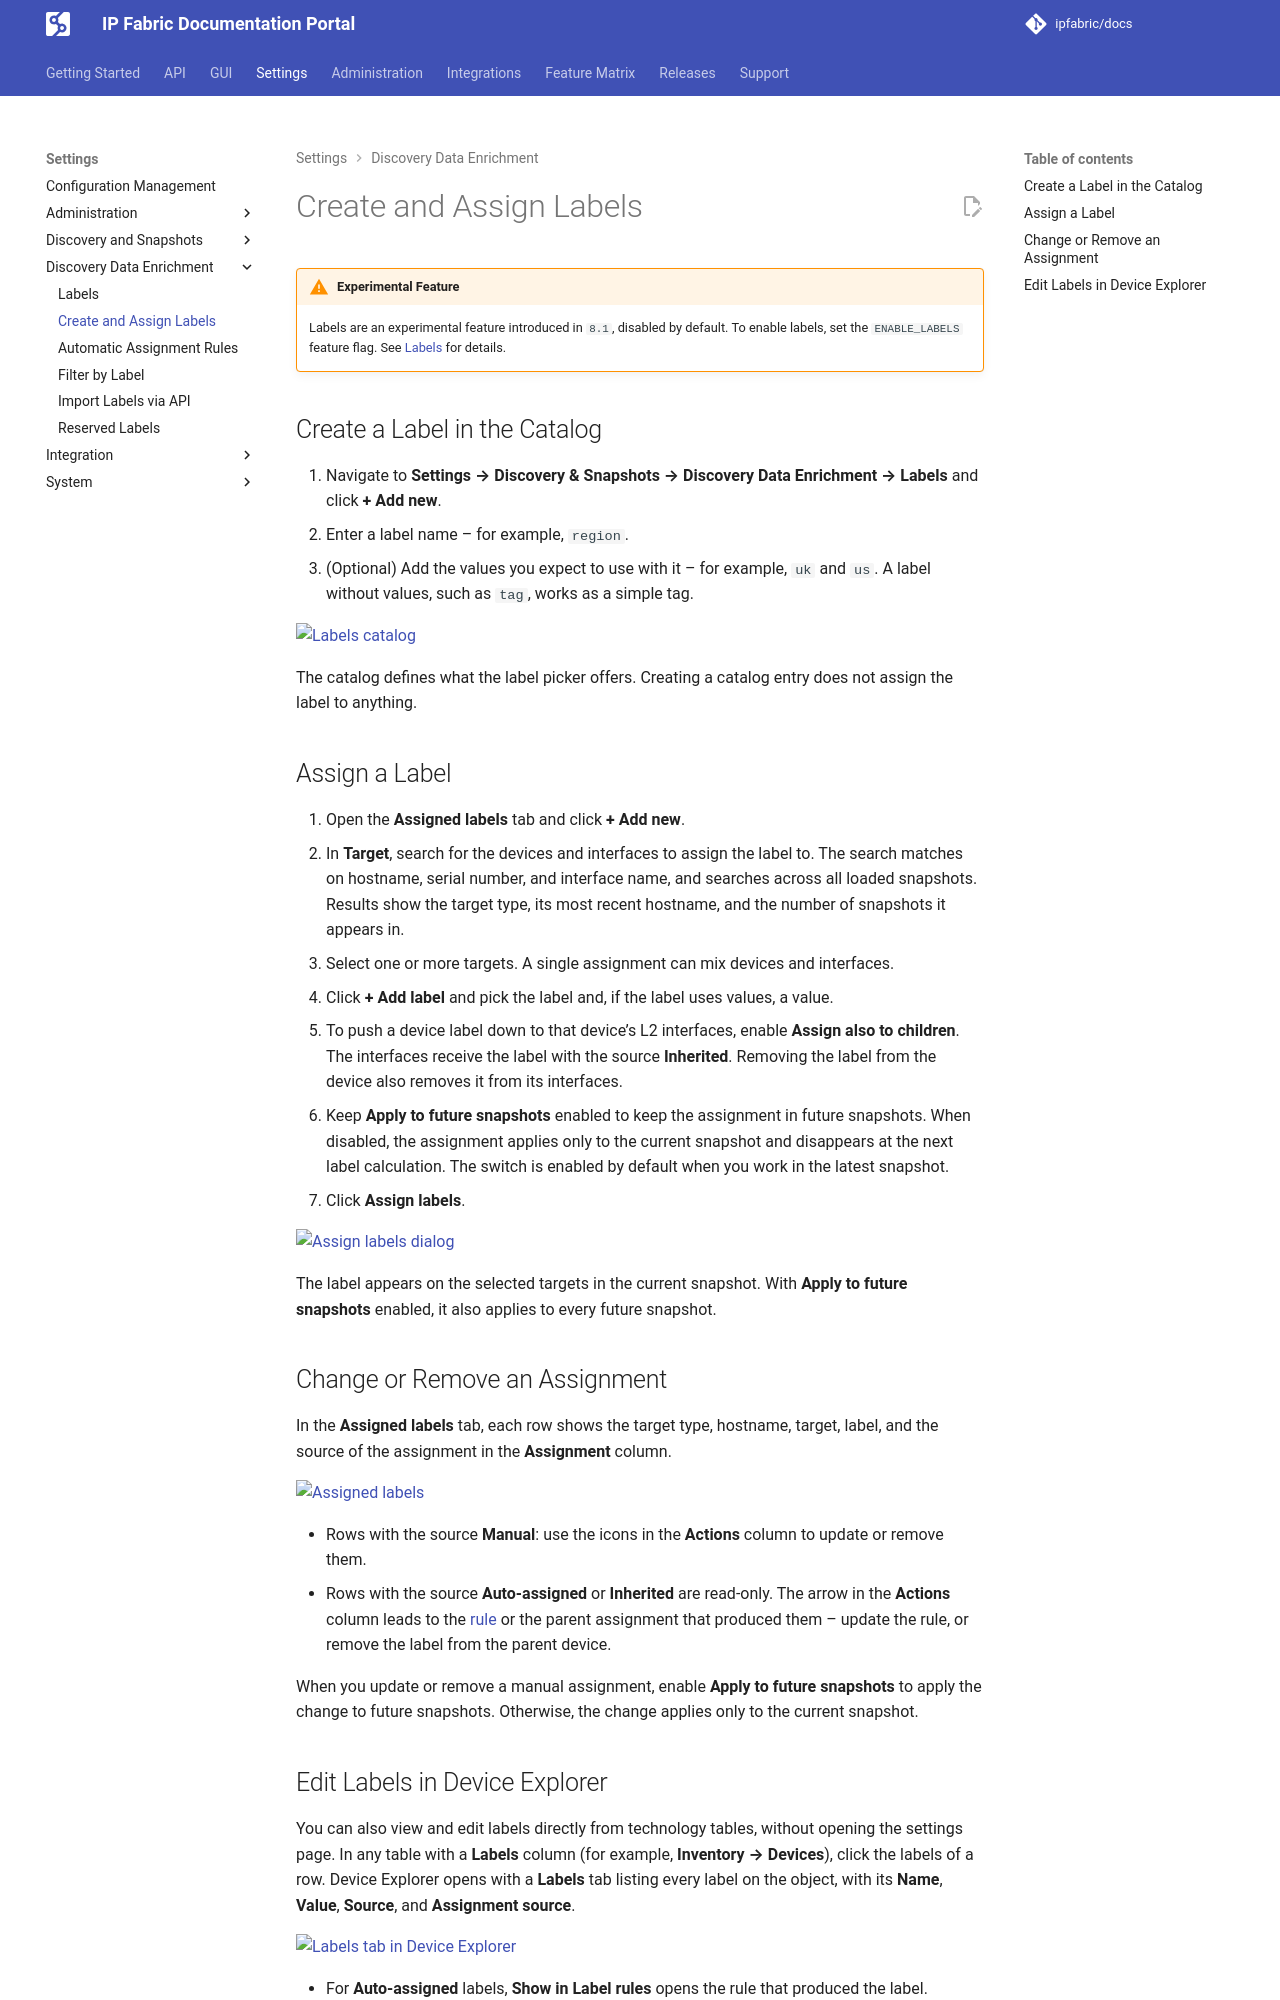

repository: ipfabric/docs · page: 8.2/IP_Fabric_Settings/Discovery_Data_Enrichment/create_and_assign_labels/index.html · generator: mkdocs

---
description: How to create labels in the catalog and assign them manually to devices and L2 interfaces.
---

# Create and Assign Labels

--8<-- "snippets/labels_experimental.md"

## Create a Label in the Catalog

1. Navigate to **Settings --> Discovery & Snapshots --> Discovery Data Enrichment -->
   Labels** and click **+ Add new**.
2. Enter a label name -- for example, `region`.
3. (Optional) Add the values you expect to use with it -- for example, `uk`
   and `us`. A label without values, such as `tag`, works as a simple tag.

![Labels catalog](../../images/settings/discovery-data-enrichment/discovery-data-enrichment_labels-catalog.webp)

The catalog defines what the label picker offers. Creating a catalog entry does
not assign the label to anything.

## Assign a Label

1. Open the **Assigned labels** tab and click **+ Add new**.
2. In **Target**, search for the devices and interfaces to assign the label to.
   The search matches on hostname, serial number, and interface name, and
   searches across all loaded snapshots. Results show the target type, its
   most recent hostname, and the number of snapshots it appears in.
3. Select one or more targets. A single assignment can mix devices and
   interfaces.
4. Click **+ Add label** and pick the label and, if the label uses values, a
   value.
5. To push a device label down to that device's L2 interfaces, enable
   **Assign also to children**. The interfaces receive the label with the
   source **Inherited**. Removing the label from the device also removes it
   from its interfaces.
6. Keep **Apply to future snapshots** enabled to keep the assignment in
   future snapshots. When disabled, the assignment applies only to the
   current snapshot and disappears at the next label calculation. The switch
   is enabled by default when you work in the latest snapshot.
7. Click **Assign labels**.

![Assign labels dialog](../../images/settings/discovery-data-enrichment/discovery-data-enrichment_new-assignment.webp)

The label appears on the selected targets in the current snapshot. With
**Apply to future snapshots** enabled, it also applies to every future
snapshot.

## Change or Remove an Assignment

In the **Assigned labels** tab, each row shows the target type, hostname,
target, label, and the source of the assignment in the **Assignment** column.

![Assigned labels](../../images/settings/discovery-data-enrichment/discovery-data-enrichment_assigned-labels.webp)

- Rows with the source **Manual**: use the icons in the **Actions** column to update or remove them.
- Rows with the source **Auto-assigned** or **Inherited** are read-only.
  The arrow in the **Actions** column leads to the
  [rule](automatic_assignment_rules.md) or the parent assignment that produced
  them -- update the rule, or remove the label from the parent device.

When you update or remove a manual assignment, enable **Apply to future
snapshots** to apply the change to future snapshots. Otherwise, the change
applies only to the current snapshot.
